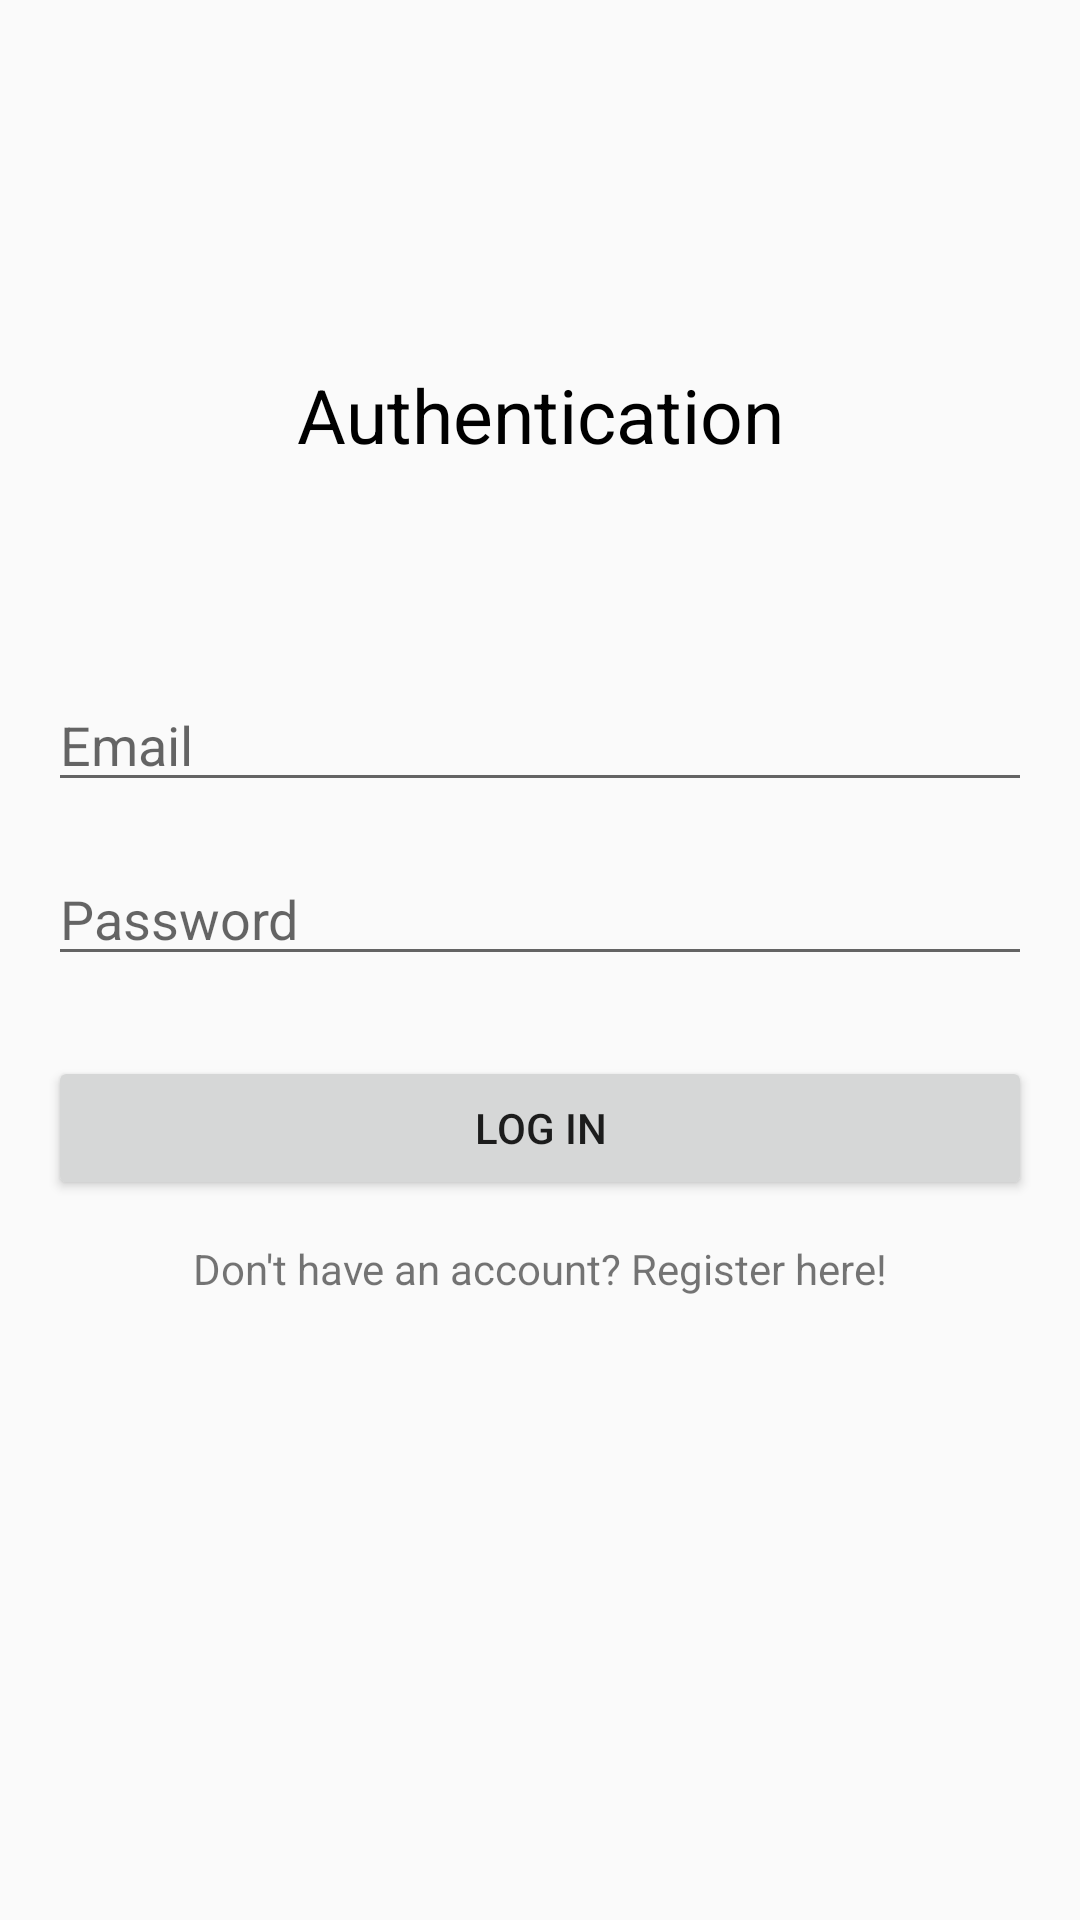

Write the Android layout XML for this screen, with the resource values it uses.
<!-- AndroidManifest.xml: application theme AppTheme -->
<!-- res/layout/activity_login.xml -->
<?xml version="1.0" encoding="utf-8"?>
<androidx.constraintlayout.widget.ConstraintLayout xmlns:android="http://schemas.android.com/apk/res/android"
    xmlns:app="http://schemas.android.com/apk/res-auto"
    xmlns:tools="http://schemas.android.com/tools"
    android:layout_width="match_parent"
    android:layout_height="match_parent"
    tools:context=".LoginActivity">

    <TextView
        android:id="@+id/textView4"
        android:layout_width="wrap_content"
        android:layout_height="wrap_content"
        android:text="Authentication"
        android:textColor="#000000"
        android:textSize="25sp"
        app:layout_constraintBottom_toBottomOf="parent"
        app:layout_constraintEnd_toEndOf="parent"
        app:layout_constraintStart_toStartOf="parent"
        app:layout_constraintTop_toTopOf="parent"
        app:layout_constraintVertical_bias="0.19999999" />

    <EditText
        android:id="@+id/email"
        android:layout_width="0dp"
        android:layout_height="wrap_content"
        android:layout_marginStart="16dp"
        android:layout_marginEnd="16dp"
        android:ems="10"
        android:inputType="textPersonName"
        android:hint="Email"
        app:layout_constraintBottom_toBottomOf="parent"
        app:layout_constraintEnd_toEndOf="parent"
        app:layout_constraintStart_toStartOf="parent"
        app:layout_constraintTop_toBottomOf="@+id/textView4"
        app:layout_constraintVertical_bias="0.16000003" />

    <EditText
        android:id="@+id/password"
        android:layout_width="0dp"
        android:layout_height="wrap_content"
        android:layout_marginStart="16dp"
        android:layout_marginEnd="16dp"
        android:ems="10"
        android:inputType="textPassword"
        android:hint="Password"
        app:layout_constraintBottom_toBottomOf="parent"
        app:layout_constraintEnd_toEndOf="parent"
        app:layout_constraintStart_toStartOf="parent"
        app:layout_constraintTop_toBottomOf="@+id/email"
        app:layout_constraintVertical_bias="0.050000012" />

    <Button
        android:id="@+id/buttonLogin"
        android:layout_width="0dp"
        android:layout_height="wrap_content"
        android:layout_marginStart="16dp"
        android:layout_marginEnd="16dp"
        android:text="Log In"
        app:layout_constraintBottom_toBottomOf="parent"
        app:layout_constraintEnd_toEndOf="parent"
        app:layout_constraintStart_toStartOf="parent"
        app:layout_constraintTop_toBottomOf="@+id/password"
        app:layout_constraintVertical_bias="0.100000024" />

    <TextView
        android:id="@+id/textView5"
        android:layout_width="wrap_content"
        android:layout_height="wrap_content"
        android:text="Don't have an account? Register here!"
        app:layout_constraintBottom_toBottomOf="parent"
        app:layout_constraintEnd_toEndOf="parent"
        app:layout_constraintStart_toStartOf="parent"
        app:layout_constraintTop_toBottomOf="@+id/buttonLogin"
        app:layout_constraintVertical_bias="0.060000002" />
</androidx.constraintlayout.widget.ConstraintLayout>
<!-- resources referenced by this layout -->
<resources>
  <style name="AppTheme" parent="Theme.AppCompat.Light.NoActionBar">
          <item name="colorPrimary">@color/colorPrimary</item>
          <item name="colorPrimaryDark">@color/colorPrimaryDark</item>
          <item name="colorAccent">@color/colorAccent</item>
          <item name="windowActionBar">false</item>
          <item name="android:windowNoTitle">true</item>
      </style>
  <!-- not gathered from this repository: default colours our renderer supplied (Android Studio template values) -->
  <color name="colorPrimary">#FF6200EE</color>
  <color name="colorPrimaryDark">#FF3700B3</color>
  <color name="colorAccent">#FF03DAC5</color>
</resources>
